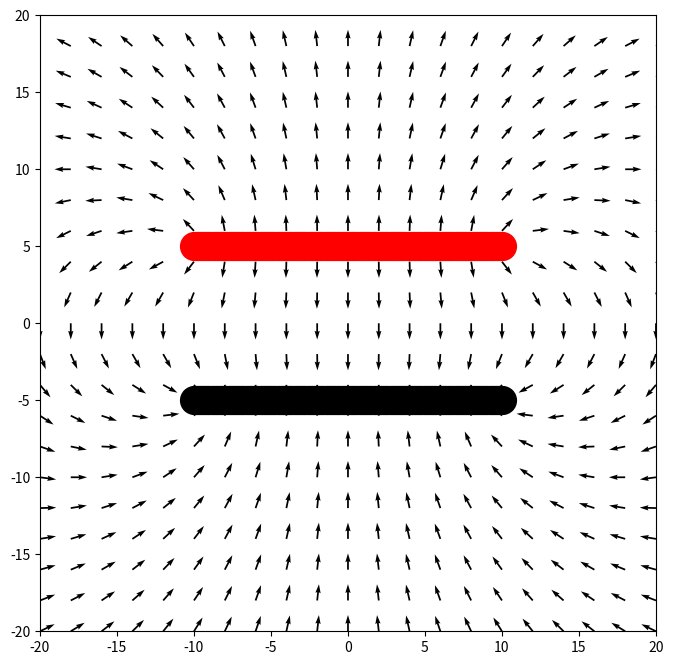

Generate this figure with matplotlib:
import numpy as np
import matplotlib.pyplot as plt

#Tamaño de la matriz
matrix_size=21

#Longitud de línea 1
lenght_line1= 20
#Longitud de línea 2
lenght_line2= 20

#Cantidad de puntos por línea
puntos1 = (lenght_line1*100)//10
puntos2 = (lenght_line2*100)//10


#Posición en Y de línea 1
qloc_y=5
#Posición en Y de línea 2
qloc_y2=-5

#Tamaño carga 1
q= 2e-5
#Tamaño carga 2
q2= -2e-5

#Tamaño de los puntos de la línea 1
s1=400
#Tamaño de los puntos de la línea 2
s2=400

#Tamaño de los ejes
gmin= -20
gmax= 20

#Constante de Coulomb
k= 9e9


def getfield(X, Y, q, qloc, k):
    X_new = X - qloc[0]  # Cambian los valores en base a las coordenadas
    Y_new = Y - qloc[1]  # Cambian los valores en base a las coordenadas

    comp = X_new + (Y_new * 1j)
    angle = np.angle(comp)  # Cálculo del ángulo

    r2 = (X_new ** 2) + (Y_new ** 2)  # Consiguiendo el valor de r^2
    En = (k * q) / (r2)  # Valor del Campo Eléctrico

    Ex = En * (np.cos(angle))  # Componente X del Campo eléctrico
    Ey = En * (np.sin(angle))  # Componente Y del Campo eléctrico

    return Ex, Ey  # Devuelve las componentes del campo

#Definen la cantidad de puntos "Cargas" y sus coordenadas en el eje X
qlocx_range= np.linspace(-(lenght_line1/2),(lenght_line1/2),puntos1)
qlocx_range2= np.linspace(-(lenght_line2/2),(lenght_line2/2),puntos2)

#Se encargan de asegurarse que las cargas negativas sean Negras y las positivas Rojas
if(q<0):
    c1="black"
if(q>=0):
    c1="red"
if(q2<0):
    c2="black"
if(q2>=0):
    c2="red"

Ex = np.zeros([matrix_size, matrix_size])  # Crea una matriz de Ceros en Ex para poder reemplazar los valores luego
Ey = np.zeros([matrix_size, matrix_size])  # Crea una matriz de Ceros en Ey para poder reemplazar los valores luego

Ex2 = np.zeros([matrix_size, matrix_size])  # Crea una matriz de Ceros en Ex2 para poder reemplazar los valores luego
Ey2 = np.zeros([matrix_size, matrix_size])  # Crea una matriz de Ceros en Ey2 para poder reemplazar los valores luego

x = np.linspace(gmin, gmax, matrix_size)  # Define los puntos que serán usados para la matriz
y = np.linspace(gmin, gmax, matrix_size)  # Define los puntos que serán usados para la matriz
X, Y = np.meshgrid(x, y)  # Crea la matriz X Y

for i, qloc_x in enumerate(qlocx_range):  # Ciclo que se repite una vez por carga en la línea 1

    # llama a la función "getfield" y los valores que regresa "Ex y Ey" son reemplazados por New_Ex y New_Ey
    New_Ex, New_Ey = getfield(X, Y, q, [qloc_x, qloc_y], k)

    Ex += New_Ex  # Va sumando los valores de Ex
    Ey += New_Ey  # Va sumando los valores de Ey

for i, qloc_x2 in enumerate(qlocx_range2):  # Ciclo que se repite una vez por carga en la línea 2

    # llama a la función "getfield" y los valores que regresa "Ex y Ey" son reemplazados por New_Ex2 y New_Ey2
    New_Ex2, New_Ey2 = getfield(X, Y, q2, [qloc_x2, qloc_y2], k)

    Ex2 += New_Ex2  # Va sumando los valores de Ex2
    Ey2 += New_Ey2  # Va sumando los valores de Ey2

# Se hacen las sumatorias de los componentes en X y en Y para tener la sumatoria total
Ext = Ex + Ex2
Eyt = Ey + Ey2

mag=np.sqrt((Ext**2)+(Eyt**2)) #Saca la magnitud de los vectores

Ex_u=Ext/mag #Saca el componente en X del vector unitario
Ey_u=Eyt/mag #Saca el componente en Y del vector unitario

# Creamos una figura y eje con plt.subplots()
fig, ax = plt.subplots(figsize=(8, 8))

# Usamos los ciclos para agregar la cantidad de puntos deseados
for i, qloc_x in enumerate(qlocx_range):
    ax.scatter(qloc_x, qloc_y, c=c1, s=s1)

for i, qloc_x2 in enumerate(qlocx_range2):
    ax.scatter(qloc_x2, qloc_y2, c=c2, s=s2)

# Agregamos al eje las flechas de los vectores con plt.quiver()
ax.quiver(X, Y, Ex_u, Ey_u, color="black")

# Configuramos las dimensiones del eje y el aspecto
ax.axis([gmin, gmax, gmin, gmax])
ax.set_aspect('equal', 'box')

plt.show()